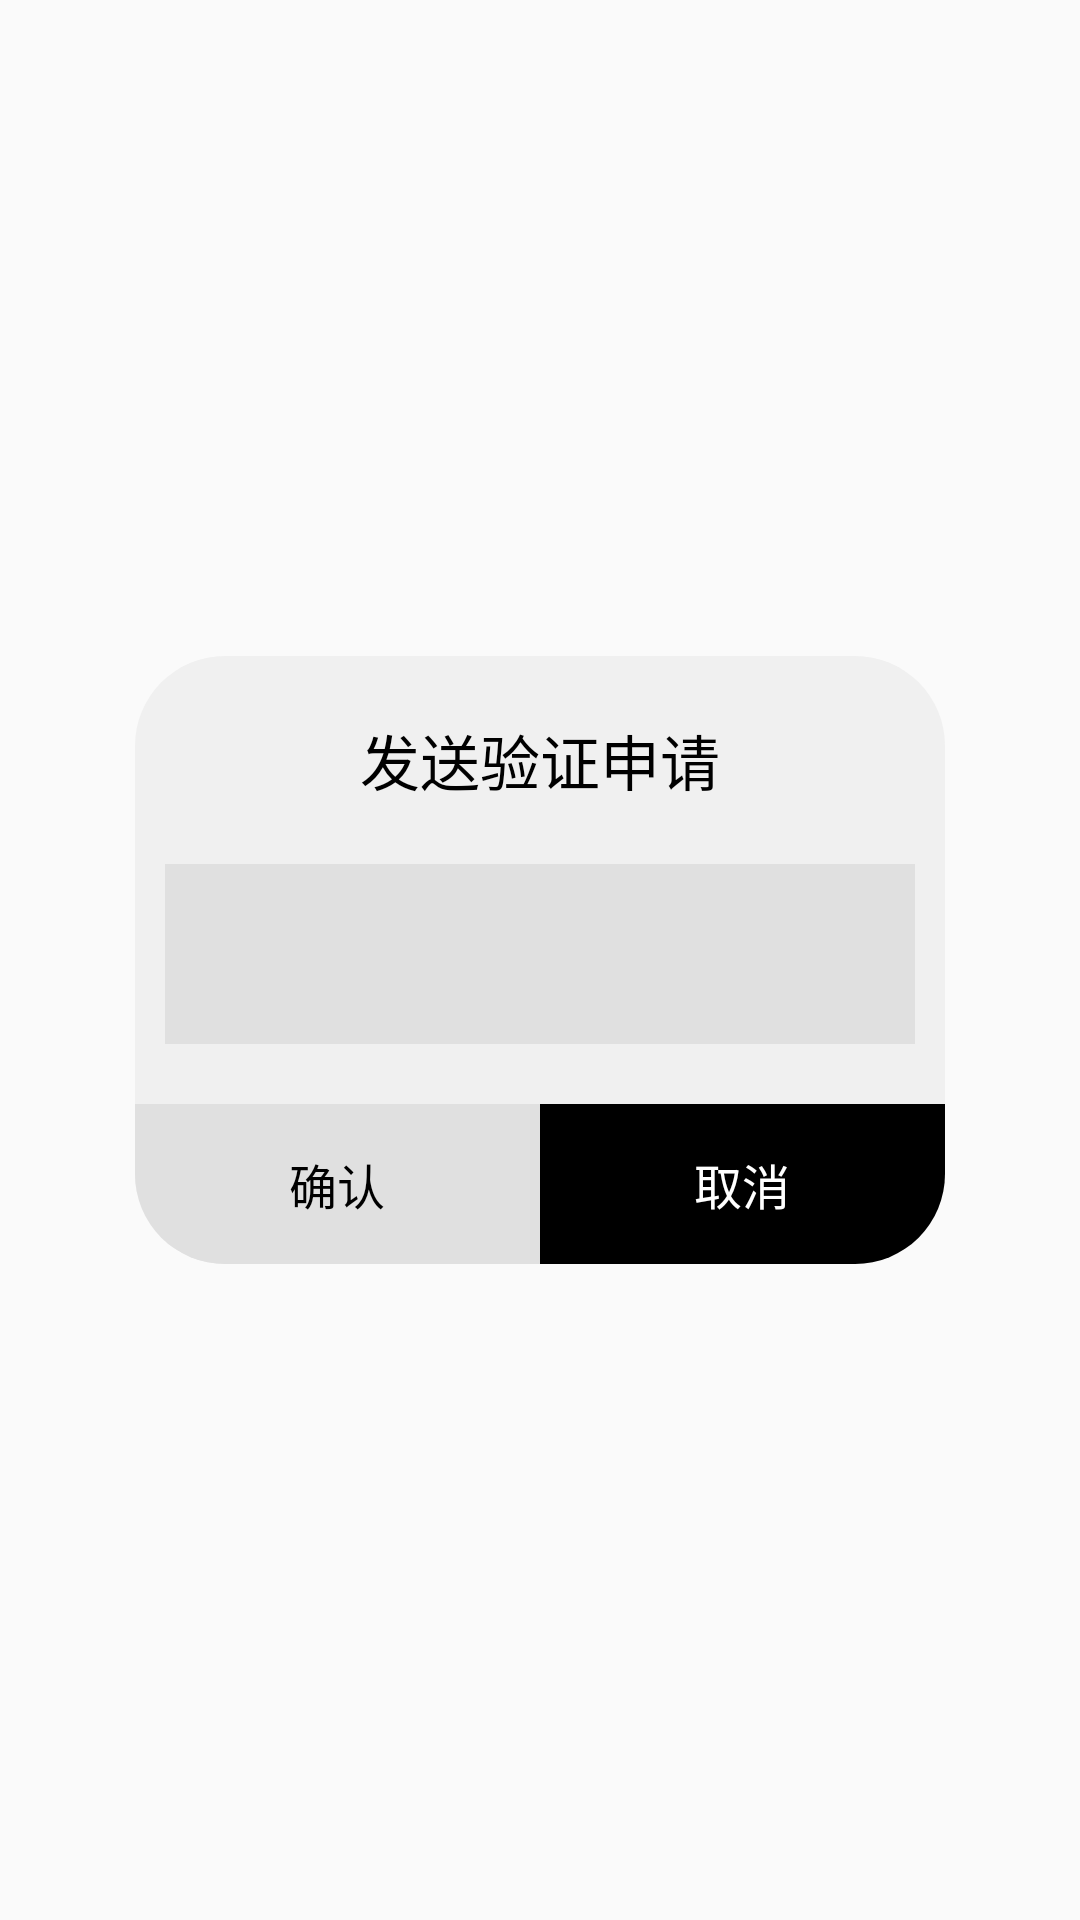

Reconstruct the res/layout file that produces this screen, plus the resources it refers to.
<!-- AndroidManifest.xml: application theme Theme.WQ -->
<!-- res/layout/dialog_reques_friend.xml -->
<?xml version="1.0" encoding="utf-8"?>
<layout xmlns:android="http://schemas.android.com/apk/res/android"
    xmlns:app="http://schemas.android.com/apk/res-auto">

    <androidx.constraintlayout.widget.ConstraintLayout
        android:layout_width="match_parent"
        android:layout_height="match_parent">

        <androidx.constraintlayout.widget.ConstraintLayout
            android:layout_width="0dp"
            android:layout_height="0dp"
            android:background="@drawable/bg_dialog_req_fri"
            app:layout_constraintBottom_toBottomOf="parent"
            app:layout_constraintDimensionRatio="4:3"
            app:layout_constraintEnd_toEndOf="parent"
            app:layout_constraintStart_toStartOf="parent"
            app:layout_constraintTop_toTopOf="parent"
            app:layout_constraintWidth_percent="0.75">

            <TextView
                android:id="@+id/tv_title"
                android:layout_width="wrap_content"
                android:layout_height="wrap_content"
                android:layout_marginTop="20dp"
                android:text="发送验证申请"
                android:textColor="#FF000000"
                android:textSize="20dp"
                app:layout_constraintEnd_toEndOf="parent"
                app:layout_constraintStart_toStartOf="parent"
                app:layout_constraintTop_toTopOf="parent" />


            <EditText
                android:id="@+id/et_content"
                android:layout_width="0dp"
                android:layout_height="0dp"
                android:layout_marginHorizontal="10dp"
                android:layout_marginVertical="20dp"
                android:paddingHorizontal="10dp"
                android:paddingVertical="10dp"
                android:background="#E0E0E0"
                android:textColor="@color/black"
                android:textSize="16dp"
                android:gravity="top"
                app:layout_constraintBottom_toTopOf="@id/tv_confirm"
                app:layout_constraintEnd_toEndOf="parent"
                app:layout_constraintStart_toStartOf="parent"
                app:layout_constraintTop_toBottomOf="@id/tv_title" />

            <TextView
                android:id="@+id/tv_confirm"
                android:layout_width="0dp"
                android:layout_height="wrap_content"
                android:background="@drawable/bg_dialog_req_fri_confirm"
                android:gravity="center"
                android:paddingVertical="15dp"
                android:text="确认"
                android:textSize="16dp"
                android:textColor="@color/black"
                app:layout_constraintBottom_toBottomOf="parent"
                app:layout_constraintEnd_toStartOf="@id/tv_cancel"
                app:layout_constraintStart_toStartOf="parent" />

            <TextView
                android:id="@+id/tv_cancel"
                android:layout_width="0dp"
                android:layout_height="wrap_content"
                android:background="@drawable/bg_dialog_req_fri_cancel"
                android:gravity="center"
                android:paddingVertical="15dp"
                android:text="取消"
                android:textSize="16dp"
                android:textColor="#FFFFFFFF"
                app:layout_constraintBottom_toBottomOf="parent"
                app:layout_constraintEnd_toEndOf="parent"
                app:layout_constraintStart_toEndOf="@id/tv_confirm" />

        </androidx.constraintlayout.widget.ConstraintLayout>


    </androidx.constraintlayout.widget.ConstraintLayout>
</layout>
<!-- resources referenced by this layout -->
<resources>
  <color name="black">#FF000000</color>
  <!-- drawable bg_dialog_req_fri (drawable) -->
  <?xml version="1.0" encoding="utf-8"?>
  <shape xmlns:android="http://schemas.android.com/apk/res/android">
  
      <corners android:radius="30dp"/>
      <solid android:color="@color/tv_medium"/>
  </shape>
  <!-- drawable bg_dialog_req_fri_cancel (drawable) -->
  <?xml version="1.0" encoding="utf-8"?>
  <shape xmlns:android="http://schemas.android.com/apk/res/android">
  
      <corners android:bottomRightRadius="30dp"/>
      <solid android:color="#FF000000"/>
  </shape>
  <!-- drawable bg_dialog_req_fri_confirm (drawable) -->
  <?xml version="1.0" encoding="utf-8"?>
  <shape xmlns:android="http://schemas.android.com/apk/res/android">
  
      <corners android:bottomLeftRadius="30dp"/>
      <solid android:color="#FFE0E0E0"/>
  </shape>
  <style name="Theme.WQ" parent="Theme.AppCompat.DayNight.NoActionBar">
          
          <item name="colorPrimary">@color/purple_500</item>
          <item name="colorPrimaryVariant">@color/purple_700</item>
          <item name="colorOnPrimary">@color/white</item>
          
          <item name="colorSecondary">@color/teal_200</item>
          <item name="colorSecondaryVariant">@color/teal_700</item>
          <item name="colorOnSecondary">@color/black</item>
  
  
          
          
          <item name="android:statusBarColor" tools:targetApi="l">#00000000</item>
          <item name="android:windowTranslucentNavigation" tools:targetApi="21">true</item>
      </style>
  <color name="tv_medium">#F0F0F0</color>
  <color name="purple_500">#FF6200EE</color>
  <color name="purple_700">#FF3700B3</color>
  <color name="white">#FFFFFFFF</color>
  <color name="teal_200">#FF03DAC5</color>
  <color name="teal_700">#FF018786</color>
</resources>
